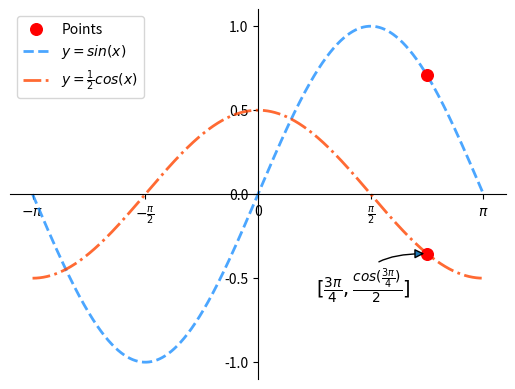

Reproduce this figure in Python.
#!/usr/bin/python3
# !coding=utf-8

'''
基本绘图
'''
import numpy as np
import matplotlib.pyplot as mp

# 绘制一条正弦曲线
x = np.linspace(-np.pi, np.pi, 1000)
print(x.shape)
# 矢量化的sin方法将会返回每个x对应的y
sinx = np.sin(x)
# 绘制一条余弦曲线   cos(x)/2
cosx = np.cos(x) / 2

# 设置坐标轴的范围   第一象限
# mp.xlim(0, np.pi + 0.1)
# mp.ylim(0, 1.1)

# 修改坐标轴刻度
mp.xticks(
    [-np.pi, -np.pi / 2, 0, np.pi / 2, np.pi],
    [r'$-\pi$', r'$-\frac{\pi}{2}$', '0',
     r'$\frac{\pi}{2}$', r'$\pi$'])
mp.yticks([-1.0, -0.5, 0, 0.5, 1])

# 设置坐标轴
ax = mp.gca()
ax.spines['top'].set_color('none')
ax.spines['right'].set_color('none')
ax.spines['left'].set_position(('data', 0))
ax.spines['bottom'].set_position(('data', 0))

# 绘制特殊点
px = [3 / 4 * np.pi, 3 / 4 * np.pi]
py = [np.sin(px[0]), np.cos(px[1]) / 2]
mp.scatter(px, py, marker='o', color='red',
           s=70, label='Points', zorder=3)


# 添加备注
mp.annotate(
    r'$[\frac{3\pi}{4}, \frac{cos(\frac{3\pi}{4})}{2}]$',
    xycoords='data',
    xy=(3 / 4 * np.pi, np.cos(px[1]) / 2),
    textcoords='offset points',
    xytext=(-80, -30),
    fontsize=14,
    arrowprops=dict(
        arrowstyle='-|>',
        connectionstyle='angle3'
    )
)

mp.plot(x, sinx, linestyle='--', alpha=0.8,
        linewidth=2, color='dodgerblue',
        label=r'$y=sin(x)$')
mp.plot(x, cosx, linestyle='-.', alpha=0.8,
        linewidth=2, color='orangered',
        label=r'$y=\frac{1}{2}cos(x)$')


mp.legend()
mp.show()